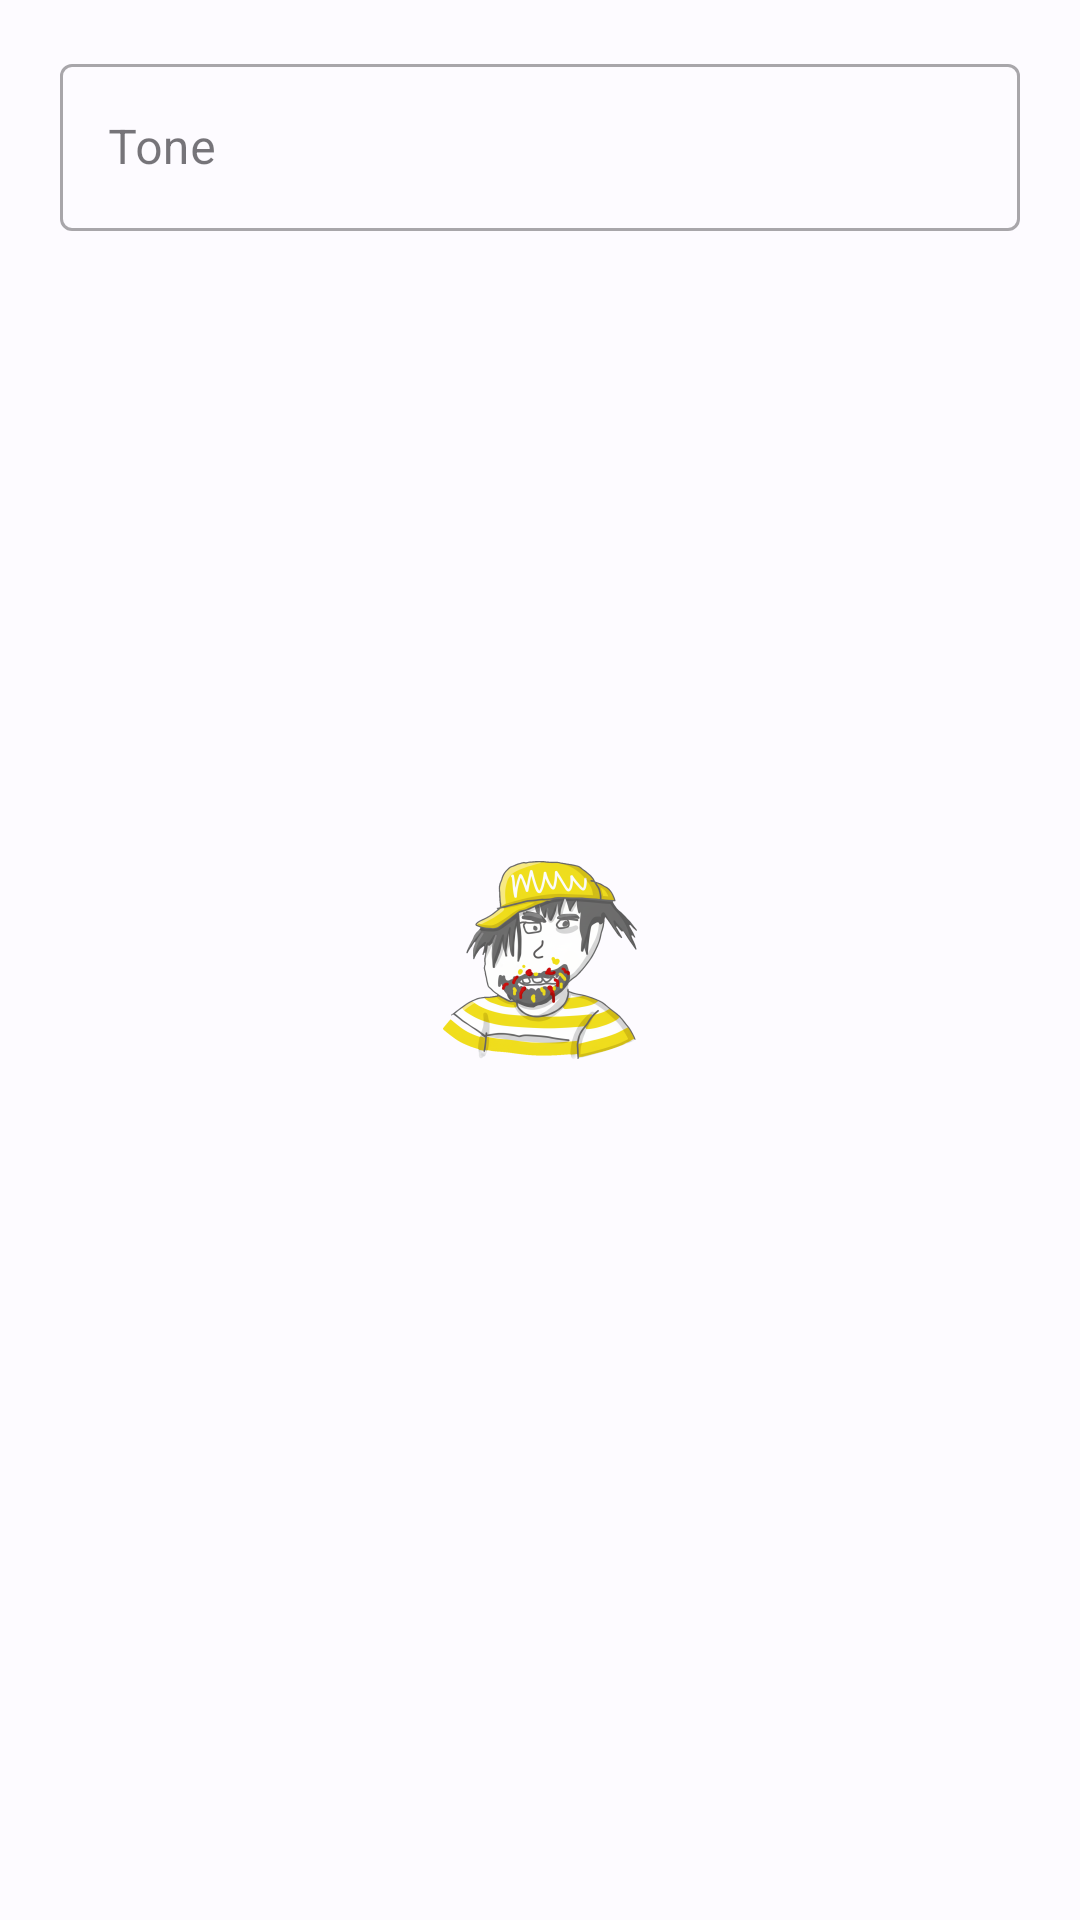

Produce the Android XML layout that renders to this screen, including the resource entries it uses.
<!-- AndroidManifest.xml: application theme Theme.Slopper.Splash -->
<!-- res/layout/dialog_add_tone.xml -->
<?xml version="1.0" encoding="utf-8"?>
<LinearLayout xmlns:android="http://schemas.android.com/apk/res/android"
    android:layout_width="match_parent"
    android:layout_height="wrap_content"
    android:orientation="vertical"
    android:paddingTop="16dp"
    android:paddingHorizontal="20dp"
    android:paddingBottom="16dp">

    <com.google.android.material.textfield.TextInputLayout
        android:layout_width="match_parent"
        android:layout_height="wrap_content"
        style="@style/Widget.MaterialComponents.TextInputLayout.OutlinedBox"
        android:hint="Tone">

        <com.google.android.material.textfield.TextInputEditText
            android:id="@+id/edit_tone_name"
            android:layout_width="match_parent"
            android:layout_height="wrap_content"
            android:inputType="textCapWords" />
    </com.google.android.material.textfield.TextInputLayout>

</LinearLayout>
<!-- resources referenced by this layout -->
<resources>
  <style name="Theme.Slopper.Splash" parent="Theme.Material3.DayNight.NoActionBar">
          <item name="android:windowBackground">@drawable/splash_background</item>
          <item name="android:statusBarColor">@android:color/transparent</item>
          <item name="android:navigationBarColor">@android:color/transparent</item>
          <item name="android:windowTranslucentNavigation">true</item>
          <item name="android:windowTranslucentStatus">true</item>
          <item name="android:windowDrawsSystemBarBackgrounds">true</item>
      </style>
  <!-- drawable splash_background (drawable) -->
  <?xml version="1.0" encoding="utf-8"?>
  <layer-list xmlns:android="http://schemas.android.com/apk/res/android"
      android:opacity="opaque">
  
      
      <item android:drawable="@color/colorSurface"/>
  
      
      <item
          android:width="288dp"
          android:height="288dp"
          android:gravity="center">
          <bitmap
              android:src="@mipmap/ic_launcher_foreground"
              android:gravity="center"/>
      </item>
  </layer-list>
  <color name="colorSurface">#FDFBFF</color>
</resources>
